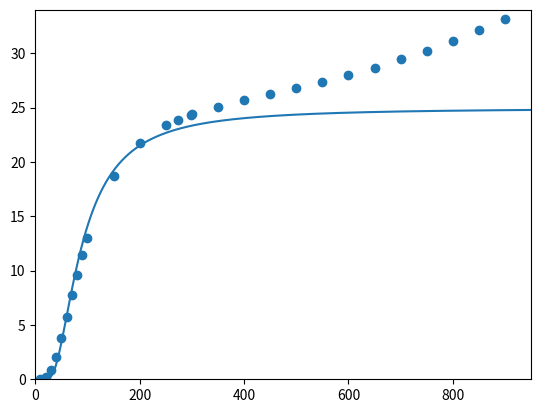

Write Python code to recreate this figure.
import numpy as np
import matplotlib.pyplot as plt
from scipy.optimize import curve_fit

T = [10, 20, 30, 40, 50, 60, 70, 80, 90, 100, 150, 200, 250, 273.15, 298.15, 300, 350, 400, 450, 500, 550, 600, 650,
     700, 750, 800, 850, 900]
c = np.array([3.269/1000, 1.992/100, 7.608/100, 1.848/10, 3.371/10, 5.097/10, 6.851/10, 8.536/10, 1.010, 1.152, 1.655,
              1.922, 2.070, 2.116, 2.156, 2.159, 2.222, 2.273, 2.321, 2.370, 2.421, 2.478, 2.539,
              2.606, 2.679, 2.758, 2.844, 2.935])*4.184*26.98/10

plt.scatter(T, c)

R = 8.314
def cvm(temp, theta):
    return 3*R * (theta/temp)**2 * np.exp(theta/temp) * (np.exp(theta/temp)-1)**(-2)

popt, pcov = curve_fit(cvm, T, c, p0=300)
print(popt)
print(pcov)

T_teoretisk = np.linspace(1, 960, 600)
plt.plot(T_teoretisk, cvm(T_teoretisk, popt[0]))

plt.ylim([0, 34])
plt.xlim([0, 950])

plt.show()